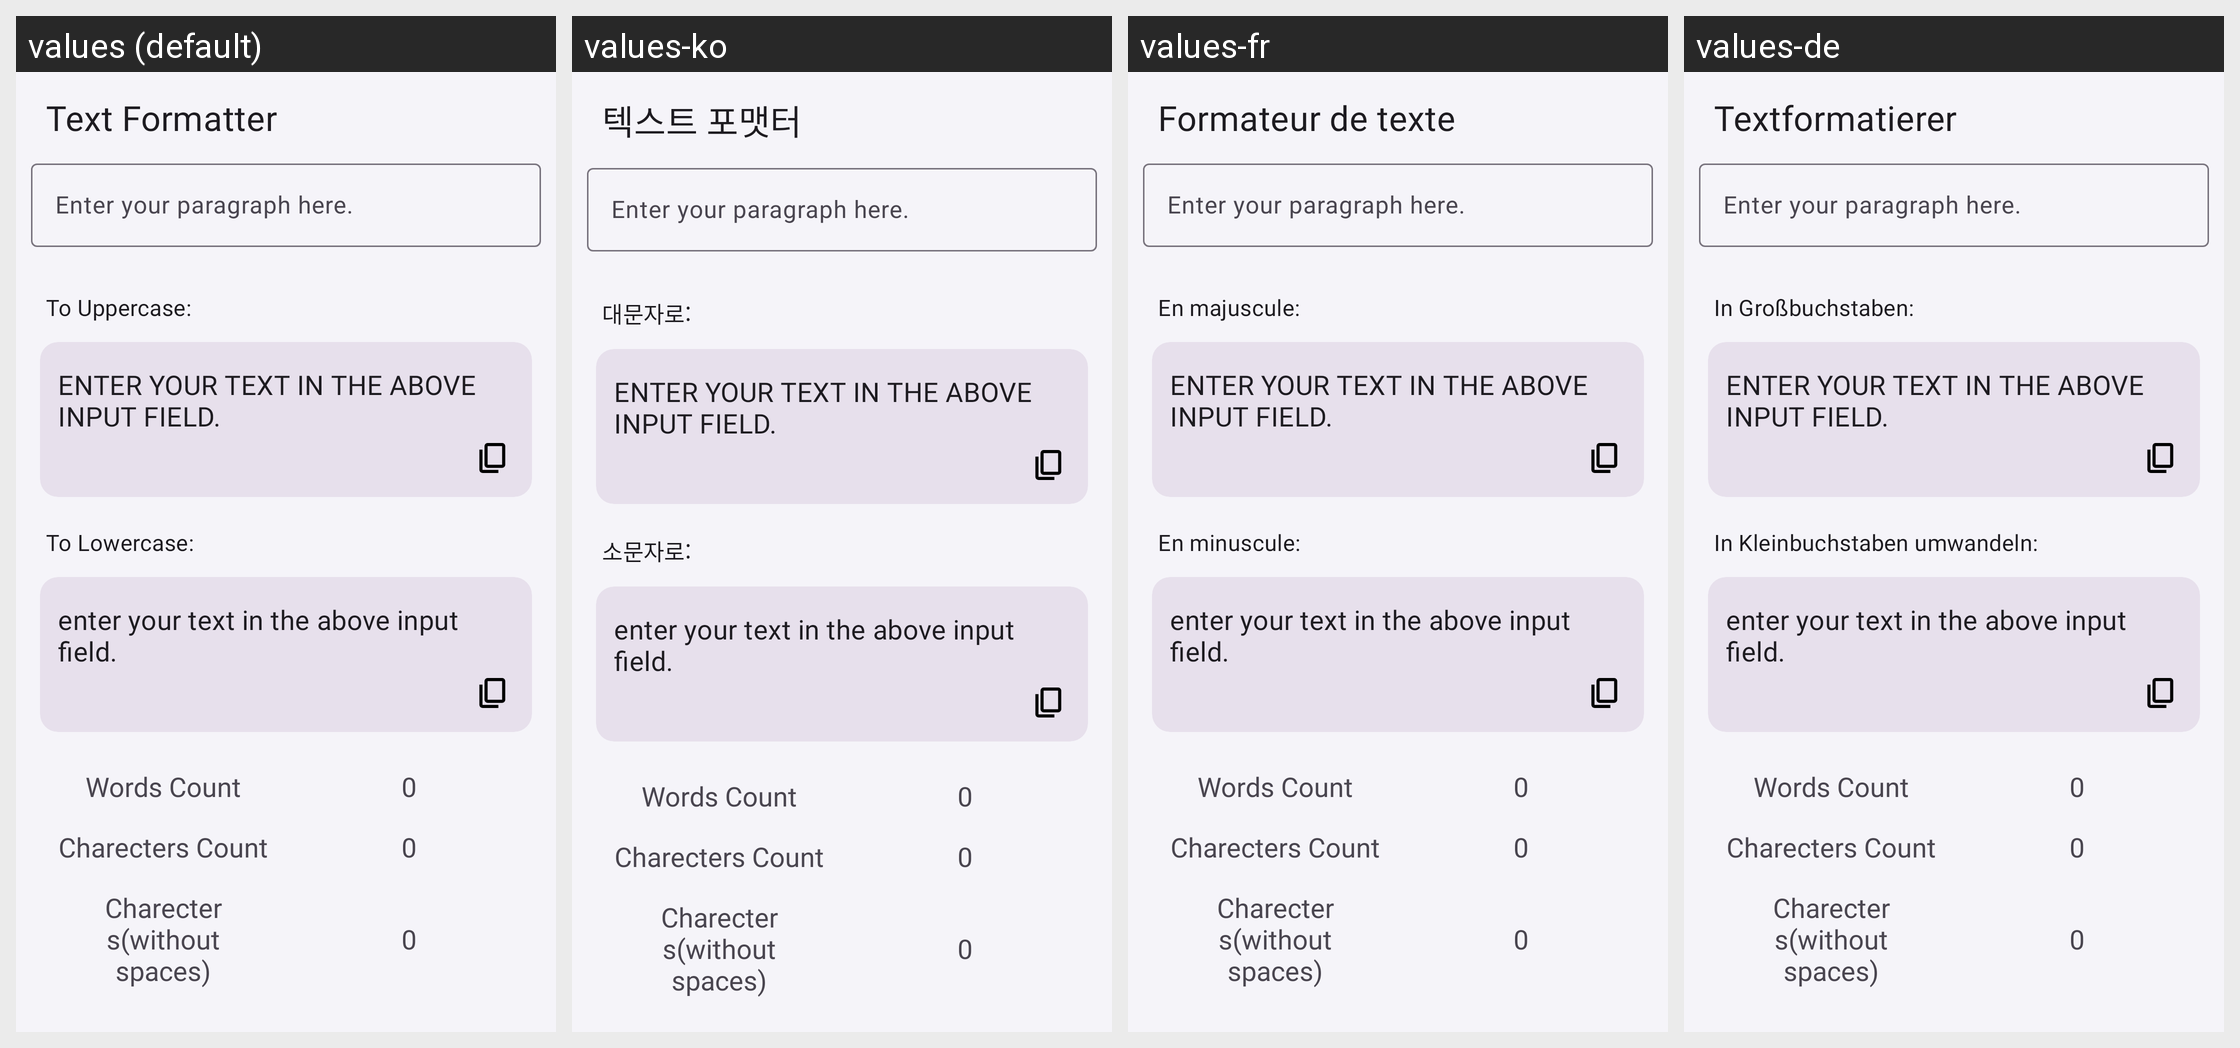

The Android screen above is rendered under several locales of the same app. Produce the string resources it draws, with the default and per-locale values.
Android screen res/layout/fragment_text_formatter.xml rendered under 4 locales, left to right: values (default), values-ko, values-fr, values-de. Device: Nexus 5 (rendered at 1080×1920; each locale shown at half size, 540×960, under a caption strip naming it); theme Theme.HashtagGenerator.
Other locales in the repository, not shown: values-es, values-hi, values-in, values-it, values-ja, values-pt, values-ru, values-zh.
Strings drawn on this screen, with the default value and each locale's value (text and hints the layout hard-codes, and strings that could not be matched under every locale, appear in the picture but are not listed):

textFormatter
  values: Text Formatter
  values-ko: 텍스트 포맷터
  values-fr: Formateur de texte
  values-de: Textformatierer

to_uppercase
  values: To Uppercase:
  values-ko: 대문자로:
  values-fr: En majuscule:
  values-de: In Großbuchstaben:

to_lowercase
  values: To Lowercase:
  values-ko: 소문자로:
  values-fr: En minuscule:
  values-de: In Kleinbuchstaben umwandeln:
